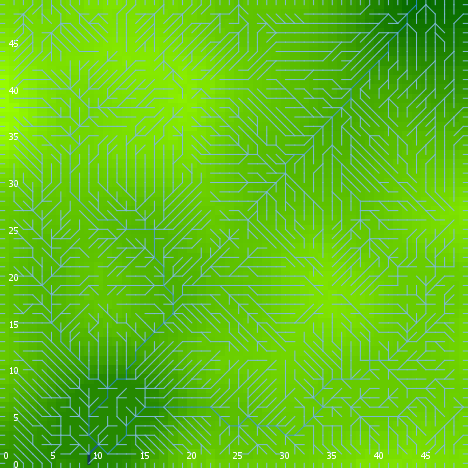

The file beside this chart, header and first rows:
export-world data (NetLogo 6.0.4)
land_04_withSoilProperties.nlogo
05/10/2020 12:22:19:577 +0100
RANDOM STATE
0 0 -1727483681 538 -0.5817767107847948 …
GLOBALS
min-pxcor, max-pxcor, min-pycor, max-pycor, perspective, subject, nextIndex, directed-links, ticks, display-mode, elevationdistribution, elev_algorithm-style, elev_featureanglerange, elev_inversioniterations, elev_noise, elev_numdepressions, elev_numprotuberances, elev_numranges, elev_numrifts, elev_rangeaggregation, elev_rangeheight, elev_rangelength, elev_riftaggregation, elev_riftheight
0, 49, 0, 49, 0, nobody, 2600, "UNDIRECTED", -1, "terrain", [14.171376564515581 10.996203459484295 1…, "C#", 11.14, 1.773, 0.8423, 9, 9, 5, 30, 0.2196, 14.29, 2267, 0.6927, -39.37
TURTLES
who, color, heading, xcor, ycor, shape, label, label-color, breed, hidden?, size, pen-size, pen-mode, numpoints
0, 75, 161, 35, 40, "default", "", 9.9, {breed flowholders}, true, 1, 1, "up", 
1, 125, 129, 24, 13, "default", "", 9.9, {breed flowholders}, true, 1, 1, "up", 
2, 115, 278, 36, 48, "default", "", 9.9, {breed flowholders}, true, 1, 1, "up", 
3, 97, 180, 16, 0, "line half", "", 9.9, {breed flowholders}, false, 1, 1, "up", 
4, 5, 121, 20, 32, "default", "", 9.9, {breed flowholders}, true, 1, 1, "up", 
5, 105, 10, 38, 23, "default", "", 9.9, {breed flowholders}, true, 1, 1, "up", 
6, 97, 90, 49, 36, "line half", "", 9.9, {breed flowholders}, false, 1, 1, "up", 
7, 5, 86, 25, 32, "default", "", 9.9, {breed flowholders}, true, 1, 1, "up", 
8, 55, 220, 22, 44, "default", "", 9.9, {breed flowholders}, true, 1, 1, "up", 
9, 135, 228, 19, 32, "default", "", 9.9, {breed flowholders}, true, 1, 1, "up", 
10, 115, 138, 25, 23, "default", "", 9.9, {breed flowholders}, true, 1, 1, "up", 
11, 55, 223, 21, 22, "default", "", 9.9, {breed flowholders}, true, 1, 1, "up", 
12, 105, 189, 4, 9, "default", "", 9.9, {breed flowholders}, true, 1, 1, "up", 
13, 105, 114, 12, 13, "default", "", 9.9, {breed flowholders}, true, 1, 1, "up", 
14, 95, 298, 47, 7, "default", "", 9.9, {breed flowholders}, true, 1, 1, "up", 
15, 85, 231, 9, 30, "default", "", 9.9, {breed flowholders}, true, 1, 1, "up", 
16, 45, 334, 28, 15, "default", "", 9.9, {breed flowholders}, true, 1, 1, "up", 
17, 115, 297, 27, 7, "default", "", 9.9, {breed flowholders}, true, 1, 1, "up", 
18, 15, 167, 13, 37, "default", "", 9.9, {breed flowholders}, true, 1, 1, "up", 
19, 75, 309, 48, 48, "default", "", 9.9, {breed flowholders}, true, 1, 1, "up", 
20, 125, 96, 45, 31, "default", "", 9.9, {breed flowholders}, true, 1, 1, "up", 
21, 85, 290, 43, 28, "default", "", 9.9, {breed flowholders}, true, 1, 1, "up", 
22, 45, 3, 18, 30, "default", "", 9.9, {breed flowholders}, true, 1, 1, "up", 
23, 135, 348, 41, 40, "default", "", 9.9, {breed flowholders}, true, 1, 1, "up", 
24, 55, 352, 4, 5, "default", "", 9.9, {breed flowholders}, true, 1, 1, "up", 
25, 97, 180, 37, 0, "line half", "", 9.9, {breed flowholders}, false, 1, 1, "up", 
26, 35, 323, 32, 25, "default", "", 9.9, {breed flowholders}, true, 1, 1, "up", 
27, 65, 119, 20, 38, "default", "", 9.9, {breed flowholders}, true, 1, 1, "up", 
28, 75, 306, 46, 6, "default", "", 9.9, {breed flowholders}, true, 1, 1, "up", 
29, 45, 280, 46, 26, "default", "", 9.9, {breed flowholders}, true, 1, 1, "up", 
30, 15, 260, 1, 30, "default", "", 9.9, {breed flowholders}, true, 1, 1, "up", 
31, 105, 288, 28, 12, "default", "", 9.9, {breed flowholders}, true, 1, 1, "up", 
32, 5, 50, 40, 13, "default", "", 9.9, {breed flowholders}, true, 1, 1, "up", 
33, 97, 180, 35, 0, "line half", "", 9.9, {breed flowholders}, false, 1, 1, "up", 
34, 135, 2, 20, 21, "default", "", 9.9, {breed flowholders}, true, 1, 1, "up", 
35, 85, 19, 27, 4, "default", "", 9.9, {breed flowholders}, true, 1, 1, "up", 
36, 55, 5, 23, 32, "default", "", 9.9, {breed flowholders}, true, 1, 1, "up", 
37, 75, 196, 8, 32, "default", "", 9.9, {breed flowholders}, true, 1, 1, "up", 
38, 135, 181, 40, 1, "default", "", 9.9, {breed flowholders}, true, 1, 1, "up", 
39, 55, 310, 38, 38, "default", "", 9.9, {breed flowholders}, true, 1, 1, "up", 
40, 97, 90, 49, 1, "line half", "", 9.9, {breed flowholders}, false, 1, 1, "up", 
41, 85, 141, 34, 19, "default", "", 9.9, {breed flowholders}, true, 1, 1, "up", 
42, 5, 132, 15, 4, "default", "", 9.9, {breed flowholders}, true, 1, 1, "up", 
43, 125, 92, 28, 29, "default", "", 9.9, {breed flowholders}, true, 1, 1, "up", 
44, 5, 321, 11, 18, "default", "", 9.9, {breed flowholders}, true, 1, 1, "up", 
45, 75, 26, 18, 2, "default", "", 9.9, {breed flowholders}, true, 1, 1, "up", 
46, 5, 16, 18, 7, "default", "", 9.9, {breed flowholders}, true, 1, 1, "up", 
47, 5, 118, 25, 25, "default", "", 9.9, {breed flowholders}, true, 1, 1, "up", 
48, 5, 32, 17, 11, "default", "", 9.9, {breed flowholders}, true, 1, 1, "up", 
49, 105, 96, 43, 41, "default", "", 9.9, {breed flowholders}, true, 1, 1, "up", 
50, 115, 325, 29, 28, "default", "", 9.9, {breed flowholders}, true, 1, 1, "up", 
... 10,650 more rows
